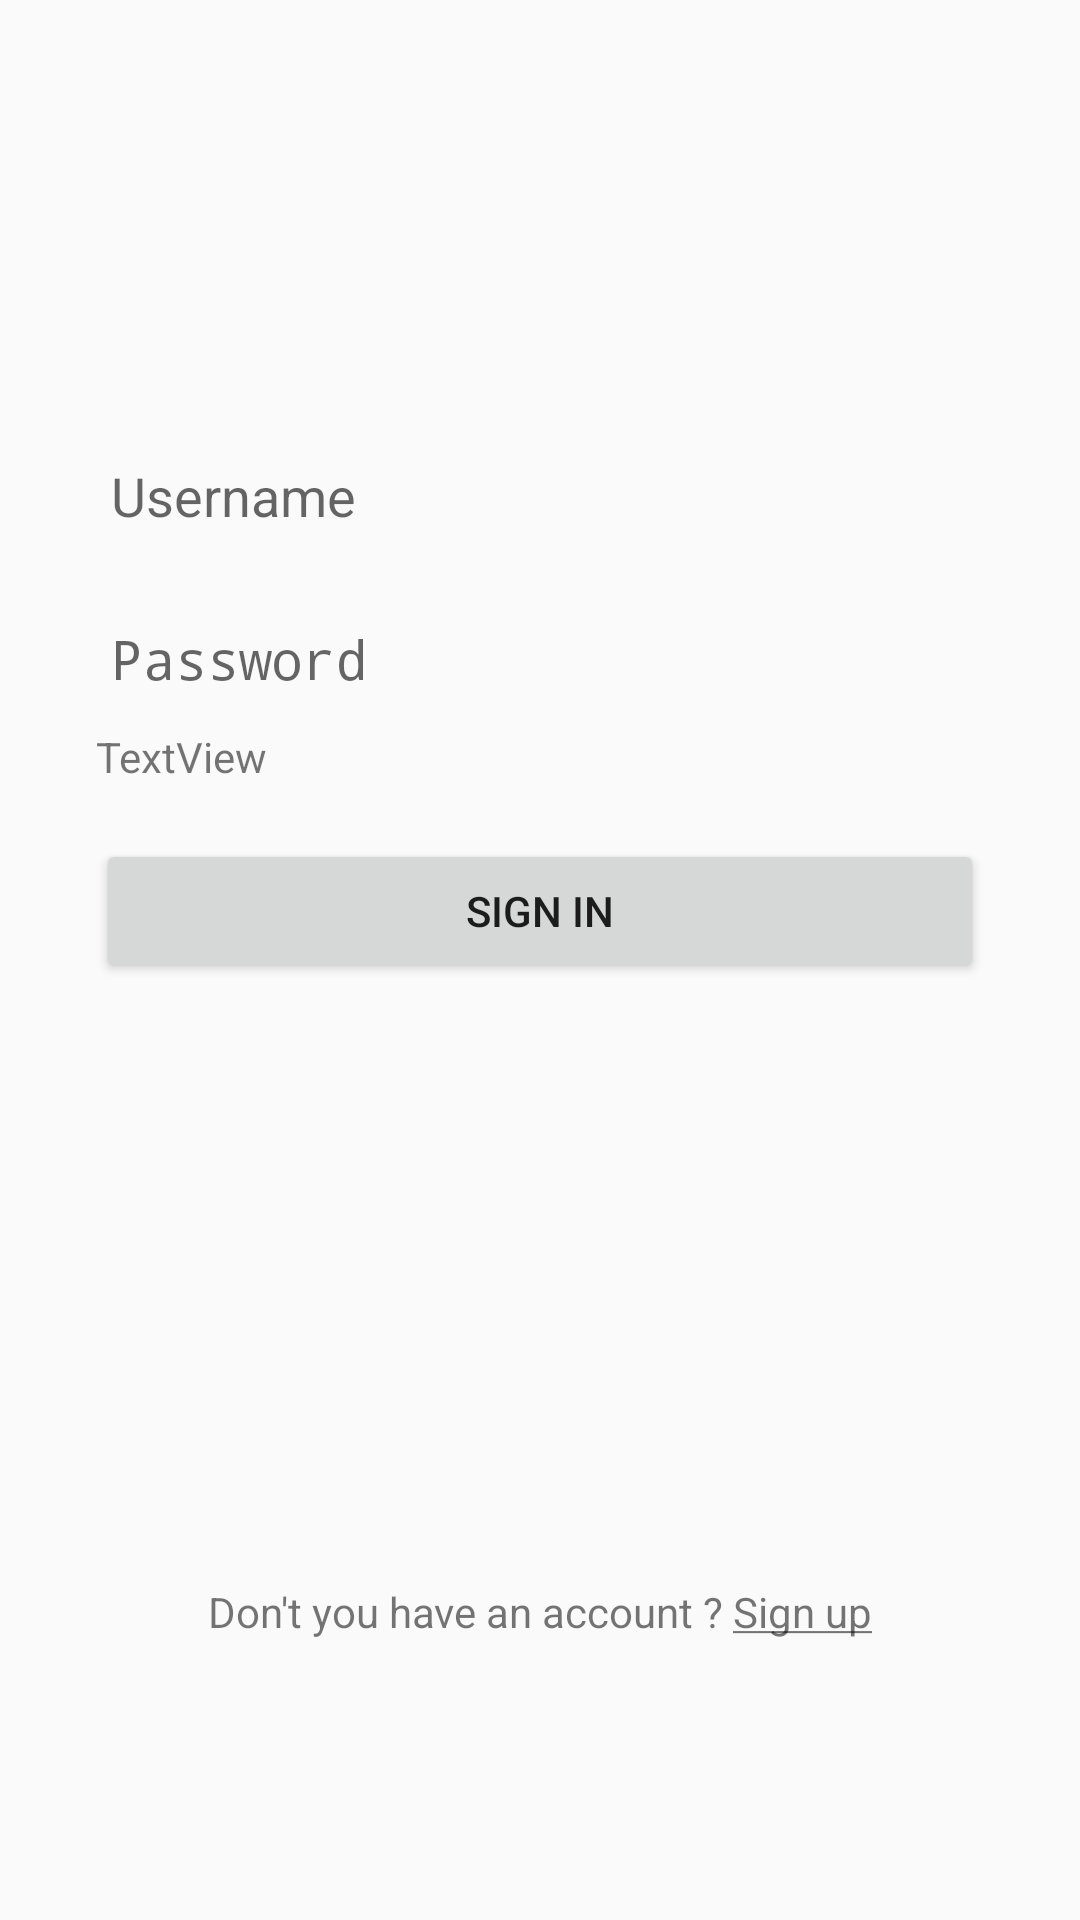

Write the Android layout XML for this screen, with the resource values it uses.
<!-- AndroidManifest.xml: activity theme AppTheme.NoActionBar -->
<!-- res/layout/activity_login.xml -->
<?xml version="1.0" encoding="utf-8"?>
<ScrollView xmlns:android="http://schemas.android.com/apk/res/android"
    xmlns:app="http://schemas.android.com/apk/res-auto"
    xmlns:tools="http://schemas.android.com/tools"
    android:layout_width="match_parent"
    android:layout_height="match_parent"
    android:theme="@style/AppTheme.NoActionBar"
    tools:context="com.vivekapps.avtodock_new.LoginActivity">

    <android.support.constraint.ConstraintLayout

        android:id="@+id/loginForm"
        android:layout_width="match_parent"
        android:layout_height="match_parent"
        android:focusable="true"
        android:focusableInTouchMode="true">


        <ProgressBar
            android:id="@+id/progressBar"
            android:layout_width="106dp"
            android:layout_height="112dp"
            android:layout_marginBottom="8dp"
            android:layout_marginEnd="8dp"
            android:layout_marginStart="8dp"
            android:layout_marginTop="8dp"
            android:elevation="10dp"
            android:indeterminate="true"
            android:indeterminateTint="@color/avtodockColor"
            android:indeterminateTintMode="src_atop"
            android:visibility="invisible"
            app:layout_constraintBottom_toBottomOf="parent"
            app:layout_constraintEnd_toEndOf="parent"
            app:layout_constraintStart_toStartOf="parent"
            app:layout_constraintTop_toTopOf="parent" />

        <EditText
            android:id="@+id/usernameEditText"
            android:layout_width="0dp"
            android:layout_height="wrap_content"
            android:layout_marginEnd="32dp"
            android:layout_marginStart="32dp"
            android:layout_marginTop="150dp"
            android:background="@drawable/logintextborder"
            android:ems="10"
            android:hint="@string/usernameLabelText"
            android:inputType="textPersonName"
            android:paddingBottom="3dp"
            android:paddingLeft="5dp"
            android:paddingTop="3dp"
            app:layout_constraintEnd_toEndOf="parent"
            app:layout_constraintStart_toStartOf="parent"
            app:layout_constraintTop_toTopOf="parent" />

        <EditText
            android:id="@+id/passwordEditText"
            android:layout_width="0dp"
            android:layout_height="wrap_content"
            android:layout_marginEnd="32dp"
            android:layout_marginStart="32dp"
            android:layout_marginTop="24dp"
            android:background="@drawable/logintextborder"
            android:ems="10"
            android:hint="@string/passwordLabelText"
            android:inputType="textPassword"
            android:paddingBottom="3dp"
            android:paddingLeft="5dp"
            android:paddingTop="3dp"
            app:layout_constraintEnd_toEndOf="parent"
            app:layout_constraintHorizontal_bias="0.0"
            app:layout_constraintStart_toStartOf="parent"
            app:layout_constraintTop_toBottomOf="@+id/usernameEditText" />

        <TextView
            android:id="@+id/showPasswordTextView"
            android:layout_width="wrap_content"
            android:layout_height="wrap_content"
            android:layout_marginStart="32dp"
            android:layout_marginTop="8dp"
            android:text="TextView"
            app:layout_constraintStart_toStartOf="parent"
            app:layout_constraintTop_toBottomOf="@+id/passwordEditText" />

        <Button
            android:id="@+id/signInButton"
            android:layout_width="0dp"
            android:layout_height="wrap_content"
            android:layout_marginEnd="32dp"
            android:layout_marginStart="32dp"
            android:layout_marginTop="45dp"
            android:text="@string/signinText"
            app:layout_constraintEnd_toEndOf="parent"
            app:layout_constraintStart_toStartOf="parent"
            app:layout_constraintTop_toBottomOf="@+id/passwordEditText" />


        <TextView
            android:id="@+id/signUpLink"
            android:layout_width="wrap_content"
            android:layout_height="wrap_content"
            android:layout_marginEnd="8dp"
            android:layout_marginStart="8dp"
            android:layout_marginTop="200dp"
            android:text="@string/signuptext"
            app:layout_constraintEnd_toEndOf="parent"
            app:layout_constraintStart_toStartOf="parent"
            app:layout_constraintTop_toBottomOf="@+id/signInButton" />


    </android.support.constraint.ConstraintLayout>

</ScrollView>
<!-- resources referenced by this layout -->
<resources>
  <color name="avtodockColor">#4bd2d2</color>
  <string name="passwordLabelText">Password</string>
  <string name="signinText">Sign In</string>
  <string name="signuptext">Don\'t you have an account ? <u>Sign up</u></string>
  <string name="usernameLabelText">Username</string>
  <style name="AppTheme.NoActionBar" parent="Theme.AppCompat.Light.NoActionBar">
          <item name="windowNoTitle">true</item>
          <item name="windowActionBar">false</item>
      </style>
</resources>
